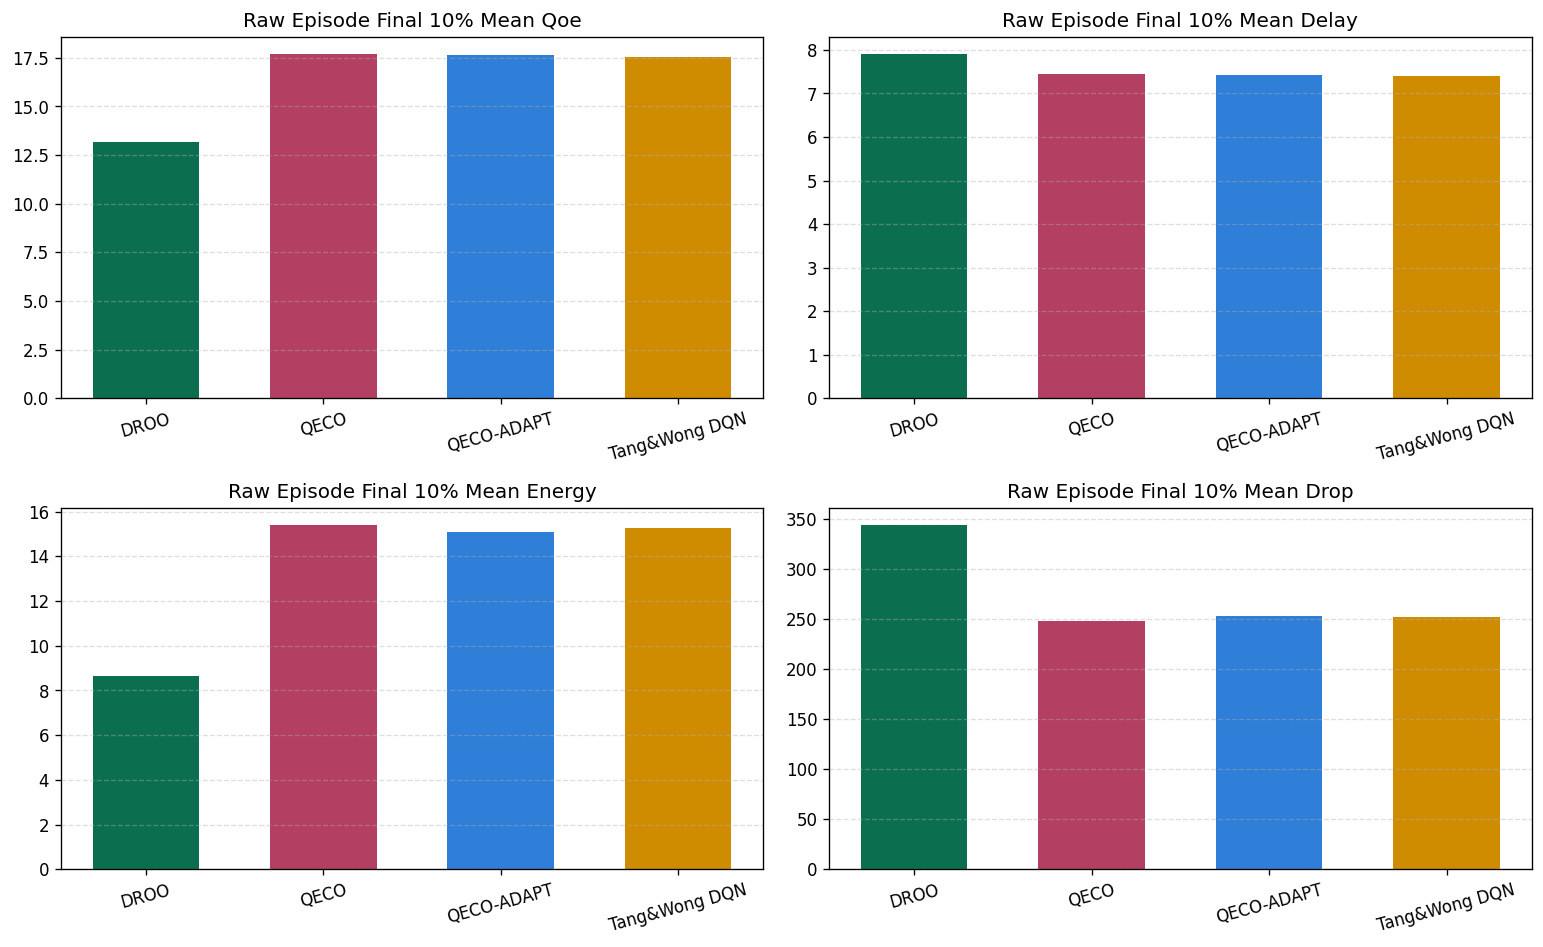

Source data for this figure (header and first rows):
algorithm, label, qoe_final, delay_final, energy_final, drop_final, runtime_trimmed_median
droo, DROO, 13.16, 7.905, 8.625, 343.6, 3.523
qeco, QECO, 17.69, 7.439, 15.4, 248.2, 4.385
qeco_adapt, QECO-ADAPT, 17.62, 7.426, 15.08, 253.1, 4.248
twdqn, Tang&Wong DQN, 17.55, 7.39, 15.29, 252.2, 4.346
